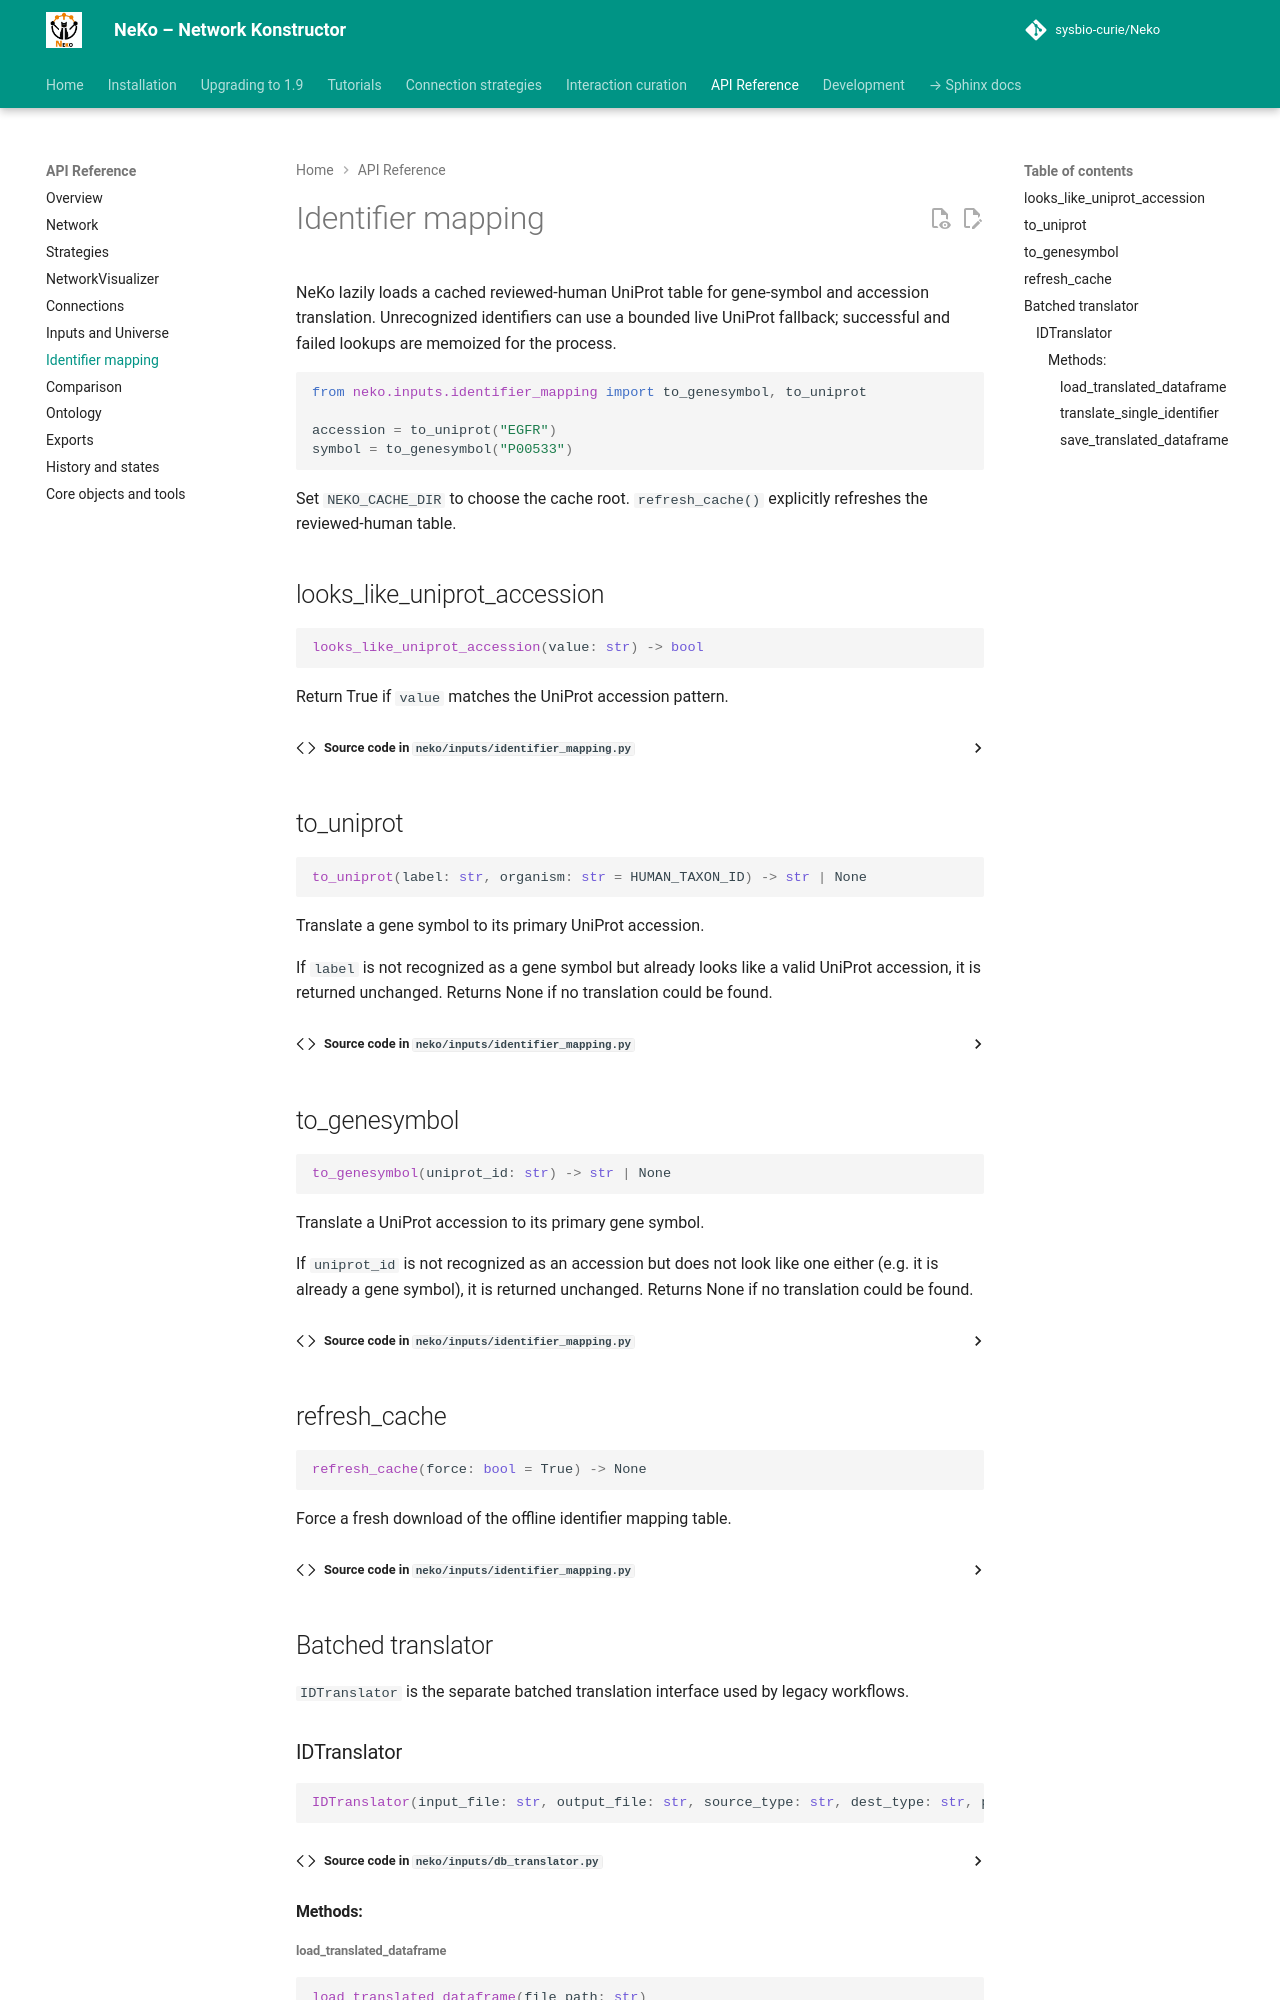

repository: sysbio-curie/Neko · page: api/identifiers/index.html · generator: mkdocs

# Identifier mapping

NeKo lazily loads a cached reviewed-human UniProt table for gene-symbol and
accession translation. Unrecognized identifiers can use a bounded live UniProt
fallback; successful and failed lookups are memoized for the process.

```python
from neko.inputs.identifier_mapping import to_genesymbol, to_uniprot

accession = to_uniprot("EGFR")
symbol = to_genesymbol("P00533")
```

Set `NEKO_CACHE_DIR` to choose the cache root. `refresh_cache()` explicitly
refreshes the reviewed-human table.

::: neko.inputs.identifier_mapping.looks_like_uniprot_accession

::: neko.inputs.identifier_mapping.to_uniprot
